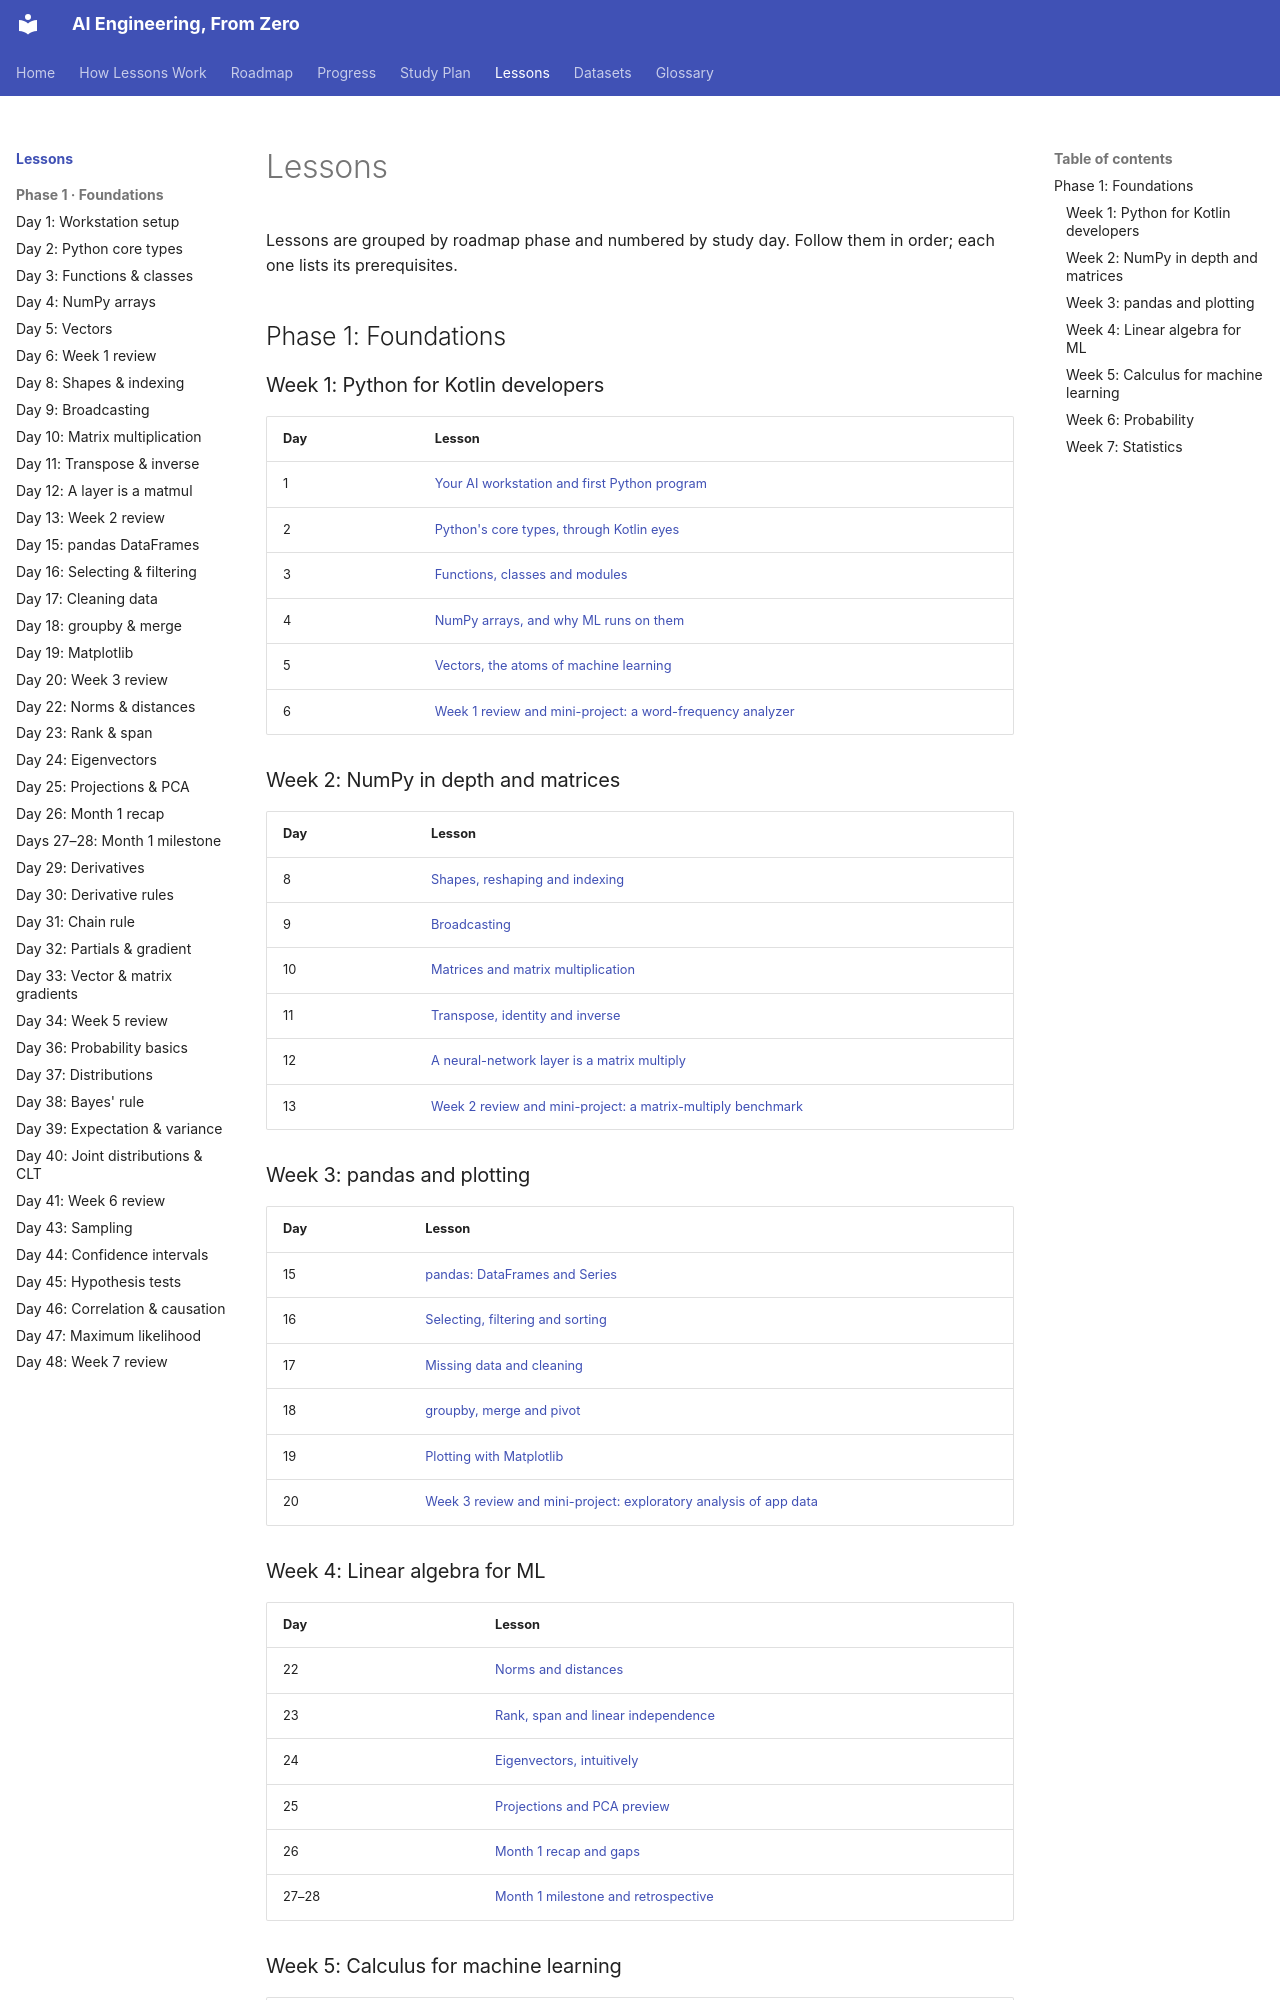

repository: manjulkadyan/ai-leaning · page: lessons/index.html · generator: mkdocs

# Lessons

Lessons are grouped by roadmap phase and numbered by study day. Follow them in order; each one lists its prerequisites.

## Phase 1: Foundations

### Week 1: Python for Kotlin developers

| Day | Lesson |
|---|---|
| 1 | [Your AI workstation and first Python program](phase-1/day-01-setup.md) |
| 2 | [Python's core types, through Kotlin eyes](phase-1/day-02-python-types.md) |
| 3 | [Functions, classes and modules](phase-1/day-03-functions-classes.md) |
| 4 | [NumPy arrays, and why ML runs on them](phase-1/day-04-numpy-arrays.md) |
| 5 | [Vectors, the atoms of machine learning](phase-1/day-05-vectors.md) |
| 6 | [Week 1 review and mini-project: a word-frequency analyzer](phase-1/day-06-week1-review.md) |

### Week 2: NumPy in depth and matrices

| Day | Lesson |
|---|---|
| 8 | [Shapes, reshaping and indexing](phase-1/day-08-shapes-indexing.md) |
| 9 | [Broadcasting](phase-1/day-09-broadcasting.md) |
| 10 | [Matrices and matrix multiplication](phase-1/day-10-matrices-matmul.md) |
| 11 | [Transpose, identity and inverse](phase-1/day-11-transpose-identity-inverse.md) |
| 12 | [A neural-network layer is a matrix multiply](phase-1/day-12-layer-is-matmul.md) |
| 13 | [Week 2 review and mini-project: a matrix-multiply benchmark](phase-1/day-13-week2-review.md) |

### Week 3: pandas and plotting

| Day | Lesson |
|---|---|
| 15 | [pandas: DataFrames and Series](phase-1/day-15-pandas-dataframes.md) |
| 16 | [Selecting, filtering and sorting](phase-1/day-16-pandas-selecting.md) |
| 17 | [Missing data and cleaning](phase-1/day-17-pandas-cleaning.md) |
| 18 | [groupby, merge and pivot](phase-1/day-18-pandas-groupby-merge.md) |
| 19 | [Plotting with Matplotlib](phase-1/day-19-matplotlib.md) |
| 20 | [Week 3 review and mini-project: exploratory analysis of app data](phase-1/day-20-week3-review.md) |

### Week 4: Linear algebra for ML

| Day | Lesson |
|---|---|
| 22 | [Norms and distances](phase-1/day-22-norms-distances.md) |
| 23 | [Rank, span and linear independence](phase-1/day-23-rank-span.md) |
| 24 | [Eigenvectors, intuitively](phase-1/day-24-eigenvectors.md) |
| 25 | [Projections and PCA preview](phase-1/day-25-projections-pca.md) |
| 26 | [Month 1 recap and gaps](phase-1/day-26-month1-recap.md) |
| 27–28 | [Month 1 milestone and retrospective](phase-1/day-27-month1-milestone.md) |
